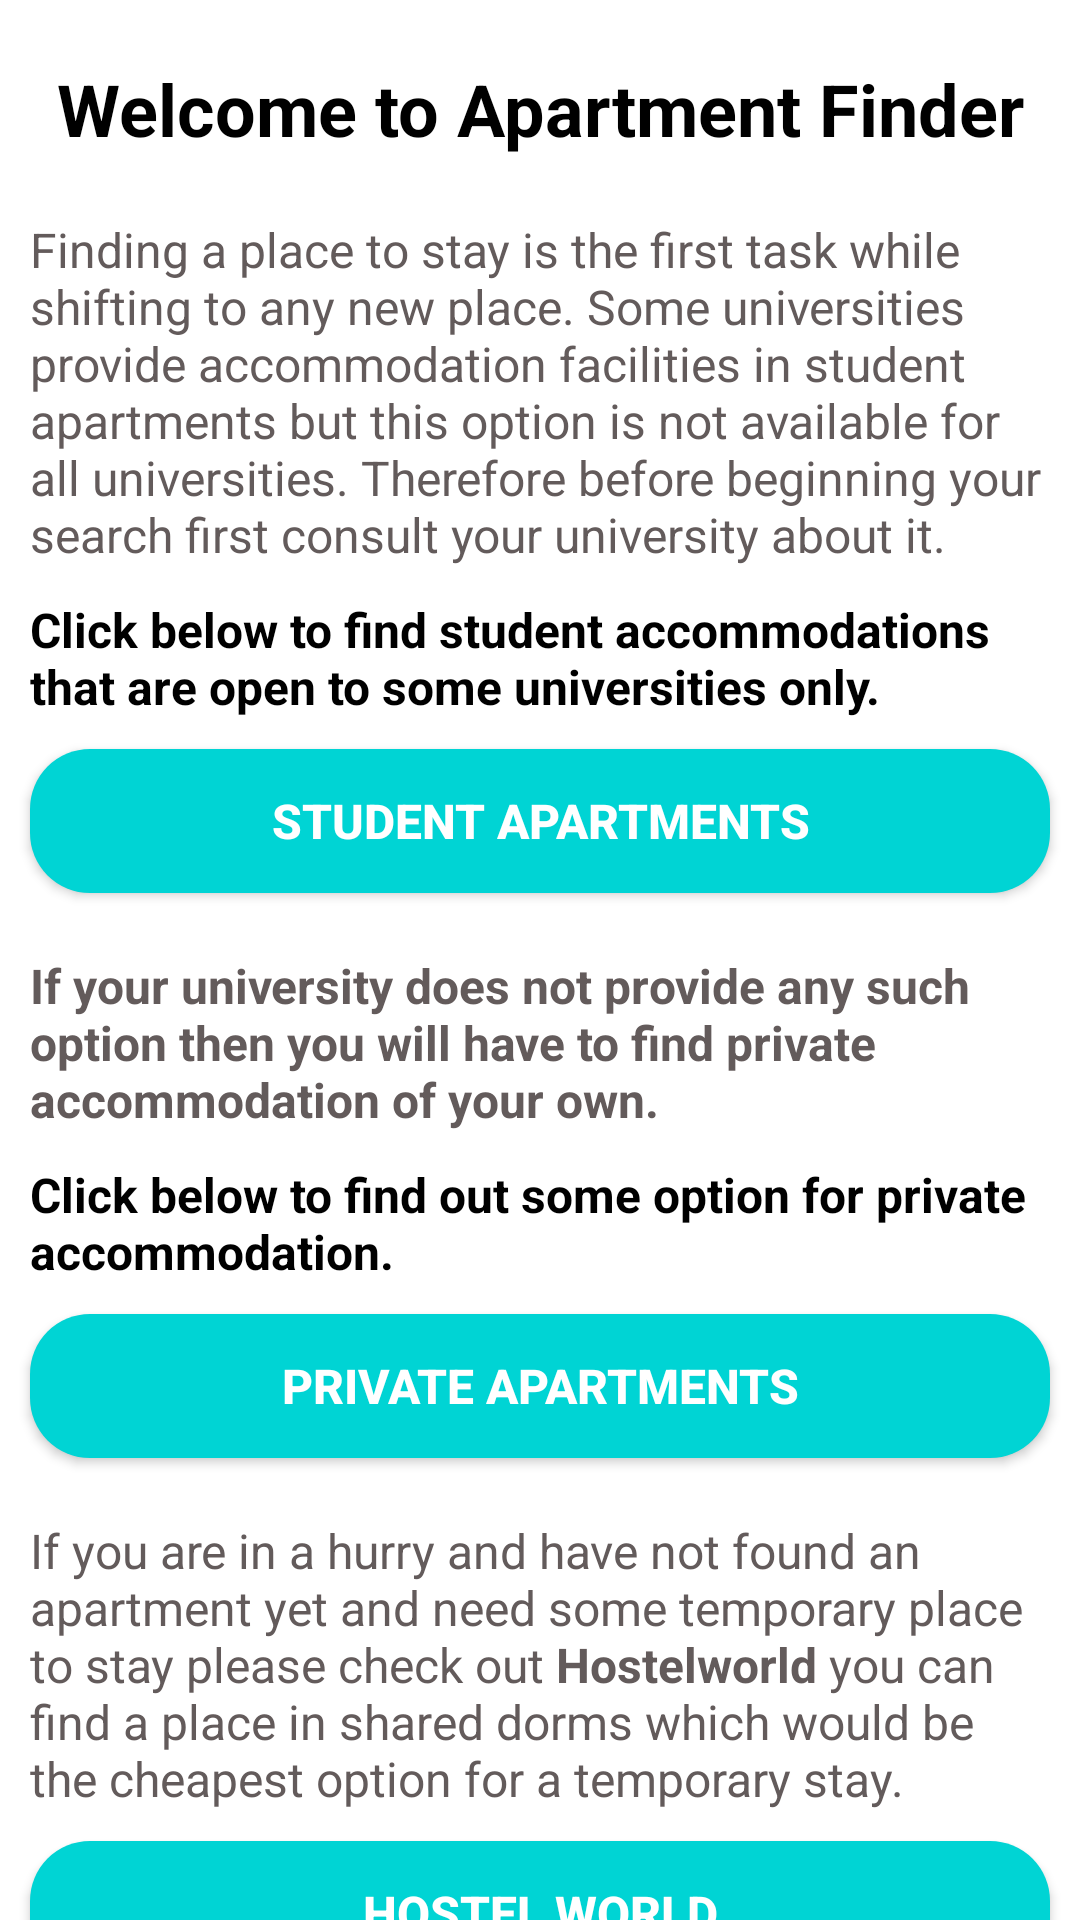

Layout XML and referenced resources for this Android screen:
<!-- AndroidManifest.xml: application theme Theme.BerlinStudentGuide -->
<!-- res/layout/activity_apartment.xml -->
<?xml version="1.0" encoding="utf-8"?>
<androidx.core.widget.NestedScrollView xmlns:android="http://schemas.android.com/apk/res/android"
    xmlns:app="http://schemas.android.com/apk/res-auto"
    xmlns:tools="http://schemas.android.com/tools"
    android:layout_width="match_parent"
    android:layout_height="match_parent"
    android:orientation="vertical"
    tools:context=".Apartment">

    <LinearLayout
        android:layout_width="wrap_content"
        android:layout_height="wrap_content"
        android:orientation="vertical">

        <TextView
            android:id="@+id/tvIntro"
            android:layout_width="match_parent"
            android:layout_height="wrap_content"
            android:layout_marginTop="20dp"
            android:gravity="center_horizontal"
            android:text="@string/welcome_to_apartment_finder"
            android:textColor="@color/black"
            android:textSize="24sp"
            android:textStyle="bold" />

        <TextView
            android:id="@+id/tvApartment"
            android:layout_width="match_parent"
            android:layout_height="wrap_content"
            android:layout_marginLeft="10dp"
            android:layout_marginTop="20dp"
            android:layout_marginRight="10dp"
            android:text="@string/apartment_info"
            android:textColor="@color/para_text"
            android:textSize="16sp" />

        <TextView
            android:id="@+id/tvApartment1"
            android:layout_width="match_parent"
            android:layout_height="wrap_content"
            android:layout_marginLeft="10dp"
            android:layout_marginTop="10dp"
            android:layout_marginRight="10dp"
            android:text="@string/apartment_info2"
            android:textColor="@color/black"
            android:textSize="16sp" />

        <Button
            android:id="@+id/btnStudent"
            android:layout_width="match_parent"
            android:layout_height="wrap_content"
            android:layout_marginLeft="10dp"
            android:layout_marginTop="10dp"
            android:layout_marginRight="10dp"
            android:background="@drawable/buttons"
            android:text="@string/student_apartments"
            android:textColor="#FFFFFF"
            android:textSize="16sp"
            android:textStyle="bold" />

        <TextView
            android:id="@+id/tvApartment2"
            android:layout_width="match_parent"
            android:layout_height="wrap_content"
            android:layout_marginLeft="10dp"
            android:layout_marginTop="20dp"
            android:layout_marginRight="10dp"
            android:text="@string/apartment_info3"
            android:textColor="@color/para_text"
            android:textSize="16sp" />

        <TextView
            android:id="@+id/tvApartment3"
            android:layout_width="match_parent"
            android:layout_height="wrap_content"
            android:layout_marginLeft="10dp"
            android:layout_marginTop="10dp"
            android:layout_marginRight="10dp"
            android:text="@string/apartment_info4"
            android:textColor="@color/black"
            android:textSize="16sp" />

        <Button
            android:id="@+id/btnPrivate"
            android:layout_width="match_parent"
            android:layout_height="wrap_content"
            android:layout_marginLeft="10dp"
            android:layout_marginTop="10dp"
            android:layout_marginRight="10dp"
            android:background="@drawable/buttons"
            android:text="@string/private_apartments"
            android:textColor="#FFFFFF"
            android:textSize="16sp"
            android:textStyle="bold" />

        <TextView
            android:id="@+id/tvApartment4"
            android:layout_width="match_parent"
            android:layout_height="wrap_content"
            android:layout_marginLeft="10dp"
            android:layout_marginTop="20dp"
            android:layout_marginRight="10dp"
            android:text="@string/temporary_place"
            android:textColor="@color/para_text"
            android:textSize="16sp" />

        <Button
            android:id="@+id/btnHostel"
            android:layout_width="match_parent"
            android:layout_height="wrap_content"
            android:layout_marginLeft="10dp"
            android:layout_marginTop="10dp"
            android:layout_marginRight="10dp"
            android:layout_marginBottom="10dp"
            android:background="@drawable/buttons"
            android:text="@string/hostel_world"
            android:textColor="#FFFFFF"
            android:textSize="16sp"
            android:textStyle="bold" />
    </LinearLayout>

</androidx.core.widget.NestedScrollView>
<!-- resources referenced by this layout -->
<resources>
  <color name="black">#FF000000</color>
  <color name="para_text">#635B5B</color>
  <!-- drawable buttons (drawable) -->
  <?xml version="1.0" encoding="utf-8"?>
  <shape xmlns:android="http://schemas.android.com/apk/res/android"
      android:shape="rectangle">
      <corners android:radius="20dp"/>
      <solid android:color="@color/primary_color"/>
  
  </shape>
  <string name="apartment_info">Finding a place to stay is the first task while shifting to any new place. Some universities provide accommodation facilities in student apartments but this option is not available for all universities.
          Therefore before beginning your search first consult your university about it.</string>
  <string name="apartment_info2"><b>Click below to find student accommodations that are open to some universities only.</b></string>
  <string name="apartment_info3"><b>If your university does not provide any such option then you will have to find private accommodation of your own.</b></string>
  <string name="apartment_info4"><b>Click below to find out some option for private accommodation.</b></string>
  <string name="hostel_world">hostel world</string>
  <string name="private_apartments">Private Apartments</string>
  <string name="student_apartments">Student Apartments</string>
  <string name="temporary_place">If you are in a hurry and have not found an apartment yet and need some temporary place to stay please check out <b>Hostelworld</b> you can find a place in shared dorms which would be the cheapest option for a temporary stay.</string>
  <string name="welcome_to_apartment_finder">Welcome to Apartment Finder</string>
  <style name="Theme.BerlinStudentGuide" parent="Theme.MaterialComponents.DayNight.DarkActionBar">
          
          <item name="colorPrimary">#40A7B5</item>
          <item name="colorPrimaryVariant">#00BCD4</item>
          <item name="colorOnPrimary">#00D4D4</item>
          
          <item name="colorSecondary">#7C1E8C</item>
          <item name="colorSecondaryVariant">#834FDF</item>
          <item name="colorOnSecondary">#C161D1</item>
          
          <item name="android:statusBarColor" tools:targetApi="l">?attr/colorPrimaryVariant</item>
          
      </style>
  <color name="primary_color">#00D4D4</color>
</resources>
